Run: headless pygame with SDL's dummy video driver; simulated clock (each Clock.tick advances the game by its frame time, no real sleeping); random seed 0; keys injected as events and as key.get_pressed() state; no mouse input.
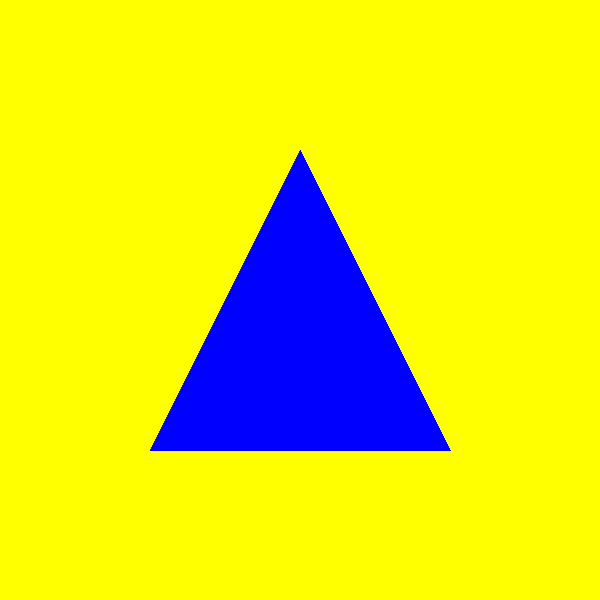
Frame 1 of 4 · flips 1–60 · no input
Frame 2 of 4 · flips 61–180 · tapped SPACE, RETURN · held RIGHT (→), D · screen unchanged from frame 1, image omitted
Frame 3 of 4 · flips 181–300 · held DOWN (↓), S · screen unchanged from frame 2, image omitted
Frame 4 of 4 · flips 301–420 · held LEFT (←), A, UP (↑), W · screen unchanged from frame 3, image omitted

The pygame program that drew these frames:


import pygame
import math

# Inicjalizacja
pygame.init()
win = pygame.display.set_mode((600, 600))
pygame.display.set_caption("Transformacje trójkąta")

# Kolory
TLO = (255, 255, 0)  # Żółte tło
TROJKAT = (0, 0, 255)  # Niebieski trójkąt

# Funkcja do rysowania trójkąta
def rysuj_trojkat(punkty):
    pygame.draw.polygon(win, TROJKAT, punkty)

# Funkcja do przekształceń
def przeksztalc(punkty, operacja):
    nowe_punkty = []
    if operacja == 1:
        for x, y in punkty:
            nowe_punkty.append((300 + (x-300)*0.5, 300 + (y-300)*0.5))
    elif operacja == 2:
        for x, y in punkty:
            nowe_punkty.append((300 + (x-300)*1.5, 300 + (y-300)*1.5))
    elif operacja == 3:
        for x, y in punkty:
            nowe_punkty.append((300 + (y-300), 300 - (x-300)))
    elif operacja == 4:
        for x, y in punkty:
            nowe_punkty.append((300 + (x-300)*math.cos(math.pi/4) - (y-300)*math.sin(math.pi/4),
                                 300 + (x-300)*math.sin(math.pi/4) + (y-300)*math.cos(math.pi/4)))
    elif operacja == 5:
        for x, y in punkty:
            nowe_punkty.append((300 + (x-300)*2, y))
    elif operacja == 6:
        for x, y in punkty:
            nowe_punkty.append((x, 300 + (y-300)*2))
    elif operacja == 7:
        for x, y in punkty:
            nowe_punkty.append((600 - x, y))
    elif operacja == 8:
        for x, y in punkty:
            nowe_punkty.append((y, x))
    elif operacja == 9:
        for x, y in punkty:
            nowe_punkty.append((x, 600 - y))
    return nowe_punkty

# Początkowe wierzchołki trójkąta
punkty = [
    (300, 150),
    (150, 450),
    (450, 450)
]

run = True
while run:
    win.fill(TLO)
    rysuj_trojkat(punkty)
    pygame.display.update()
    for event in pygame.event.get():
        if event.type == pygame.QUIT:
            run = False
        if event.type == pygame.KEYDOWN:
            if pygame.K_1 <= event.key <= pygame.K_9:
                operacja = event.key - pygame.K_0
                punkty = przeksztalc(punkty, operacja)

pygame.quit()
